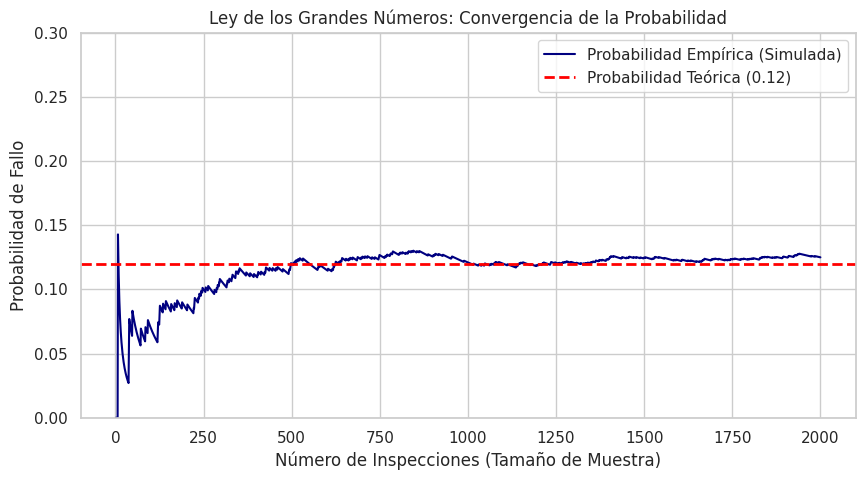

The script that saved this image:
import numpy as np
import pandas as pd
import matplotlib.pyplot as plt
import seaborn as sns

sns.set_theme(style="whitegrid")
np.random.seed(123)

# Simulemos un componente que tiene una probabilidad teórica de fallo del 12% (0.12)
prob_teorica_fallo = 0.12
num_simulaciones = 2000

# Generamos 2000 inspecciones aleatorias: 1 = Fallo, 0 = Aprobado
# Usamos binomial, que es equivalente a lanzar una moneda sesgada 2000 veces
inspecciones = np.random.binomial(n=1, p=prob_teorica_fallo, size=num_simulaciones)

# Calculamos la probabilidad empírica ACUMULADA paso a paso
# suma acumulada de fallos / número de intentos hasta ese punto
intentos = np.arange(1, num_simulaciones + 1)
fallos_acumulados = np.cumsum(inspecciones)
prob_empirica_acumulada = fallos_acumulados / intentos

# ==========================================
# VISUALIZACIÓN DE LA CONVERGENCIA
# ==========================================
plt.figure(figsize=(10, 5))
plt.plot(intentos, prob_empirica_acumulada, color='navy', label='Probabilidad Empírica (Simulada)')
plt.axhline(y=prob_teorica_fallo, color='red', linestyle='--', linewidth=2, label='Probabilidad Teórica (0.12)')

plt.title('Ley de los Grandes Números: Convergencia de la Probabilidad')
plt.xlabel('Número de Inspecciones (Tamaño de Muestra)')
plt.ylabel('Probabilidad de Fallo')
plt.ylim(0, 0.3)
plt.legend()
plt.show()

# Interpretación Ingenieril:
# Observa el lado izquierdo del gráfico: al principio (pocas muestras), la probabilidad estimada salta violentamente.
# Si tomas decisiones con pocas muestras, tu estimación del riesgo es muy inestable.
# Hacia la derecha (muchas muestras), la línea azul se estabiliza sobre la roja.
# Esto demuestra que a mayor cantidad de datos, más confiable es nuestra estimación del riesgo real.
